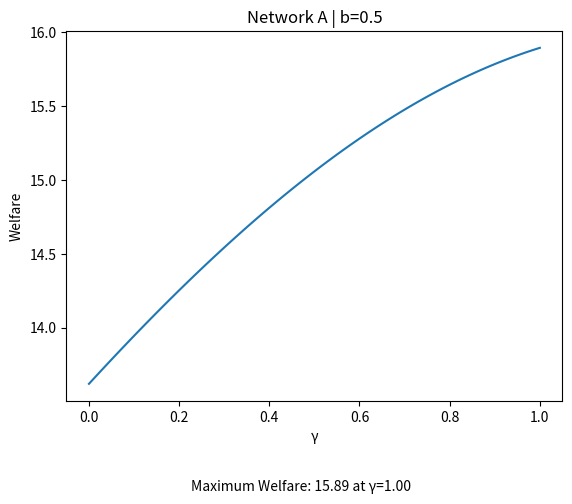

This figure's Python source:
import sympy as sym
import numpy as np

# Define symbols
q1, q2, q3, a1, a2, b1, b2, b3, c1, c2, n = sym.symbols('q1 q2 q3 a1 a2 b1 b2 b3 c1 c2 n')

# Define parameters
#alpha = sym.Symbol('alpha')
#cost = sym.Symbol('cost')
#s = sym.Symbol('s')
#each time you change network also change prices, costs, utility
alpha=10
cost=5
s=0.5



# Define profit functions
P1 = alpha - s*q2 - s*q3 - q1
P2 = alpha - s*q1 - s*q3 - q2
P3 = alpha - s*q1 - s*q2 - q3

C1 = cost - a1 - a2 - n*b1 - n*b2 - n*c1
C2 = cost - b1 - b2 - b3 - n*a1 - n*a2 - n*c1
C3 = cost - c1 - c2 - n*a1 - n*b1

prof1 = (P1-C1)*q1 - 4*a1**2 - 4*a2**2
prof2 = (P2-C2)*q2 - 6*b1**2 - 6*b2**2 - 6*b3**2
prof3 = (P3-C3)*q3 - 4*c1**2 - 4*c2**2

# Take derivatives
dq1 = sym.diff(prof1, q1)
dq2 = sym.diff(prof2, q2)
dq3 = sym.diff(prof3, q3)

# Set derivatives to 0 and solve for q1, q2, q3
soln = sym.solve((dq1, dq2, dq3), (q1, q2, q3))

# Print optimal values of q1, q2, q3
print("Optimal value of q1:", soln[q1])
print("Optimal value of q2:", soln[q2])
print("Optimal value of q3:", soln[q3])


p1 = P1.subs({q1: soln[q1], q2: soln[q2], q3: soln[q3]})
p2 = P2.subs({q1: soln[q1], q2: soln[q2], q3: soln[q3]})
p3 = P3.subs({q1: soln[q1], q2: soln[q2], q3: soln[q3]})


co1 = C1.subs({q1: soln[q1], q2: soln[q2], q3: soln[q3]})
co2 = C2.subs({q1: soln[q1], q2: soln[q2], q3: soln[q3]})
co3 = C3.subs({q1: soln[q1], q2: soln[q2], q3: soln[q3]})


Prof1 = (p1 - co1)*soln[q1] - 4*a1**2 - 4*a2**2
Prof2 = (p2 - co2)*soln[q2] - 6*b1**2 - 6*b2**2 - 6*b3**2
Prof3 = (p3 - co3)*soln[q3] - 4*c1**2 - 4*c2**2
Utility= alpha*(soln[q1]) - ((soln[q1])**2)/2 - s*((soln[q1])*(soln[q2])) - s*((soln[q1])*(soln[q3])) - ((p1)*(soln[q1])) + alpha*(soln[q2]) - ((soln[q2])**2)/2 - s*((soln[q2])*(soln[q1])) - s*((soln[q2])*(soln[q3])) - ((p2)*(soln[q2])) + alpha*(soln[q3]) - ((soln[q3])**2)/2 - s*((soln[q3])*(soln[q1])) - s*((soln[q3])*(soln[q2])) - ((p3)*(soln[q3])) 


print("Profits with optimal quantities for firm 1:", Prof1)
print("Profits with optimal quantities for firm 2:", Prof2)
print("Profits with optimal quantities for firm 3:", Prof3)


# Compute the second derivative of the function with respect to a1, a2
f_double_prime_Prof1_a1 = Prof1.diff(a1, 2)
f_double_prime_Prof1_a2 = Prof1.diff(a2, 2)

# Compute the second derivative of the function with respect to b1, b2, b3
f_double_prime_Prof2_b1 = Prof2.diff(b1, 2)
f_double_prime_Prof2_b2 = Prof2.diff(b2, 2)
f_double_prime_Prof2_b3 = Prof2.diff(b3, 2)

# Compute the second derivative of the function with respect to c1, c2
f_double_prime_Prof3_c1 = Prof3.diff(c1, 2)
f_double_prime_Prof3_c2 = Prof3.diff(c2, 2)



# Values of n to check for concavity
n_values = np.arange(0, 1.01, 0.01)

# Check concavity for each value of n
for n_val in n_values:
    # Substitute n with the current value
    f_double_prime_Prof1_a1_n = f_double_prime_Prof1_a1.subs(n, n_val)
    f_double_prime_Prof1_a2_n = f_double_prime_Prof1_a2.subs(n, n_val)
    f_double_prime_Prof2_b1_n = f_double_prime_Prof2_b1.subs(n, n_val)
    f_double_prime_Prof2_b2_n = f_double_prime_Prof2_b2.subs(n, n_val)
    f_double_prime_Prof2_b3_n = f_double_prime_Prof2_b3.subs(n, n_val)
    f_double_prime_Prof3_c1_n = f_double_prime_Prof3_c1.subs(n, n_val)
    f_double_prime_Prof3_c2_n = f_double_prime_Prof3_c2.subs(n, n_val)

    # Check if the second derivatives are non-positive
    if (f_double_prime_Prof1_a1_n.is_nonpositive and f_double_prime_Prof1_a2_n.is_nonpositive
            and f_double_prime_Prof2_b1_n.is_nonpositive and f_double_prime_Prof2_b2_n.is_nonpositive
            and f_double_prime_Prof2_b3_n.is_nonpositive and f_double_prime_Prof3_c1_n.is_nonpositive
            and f_double_prime_Prof3_c2_n.is_nonpositive):
        print(f"All functions are concave for n = {n_val}")
    else:
        print(f"Some functions are not concave for n = {n_val}")
        
        

# define first derivatives of the profits with respect to a1, a2, b1, b2, b3, c1, and c2
f_Prof1_a1 = Prof1.diff(a1)
f_Prof1_a2 = Prof1.diff(a2)
f_Prof2_b1 = Prof2.diff(b1)
f_Prof2_b2 = Prof2.diff(b2)
f_Prof2_b3 = Prof2.diff(b3)
f_Prof3_c1 = Prof3.diff(c1)
f_Prof3_c2 = Prof3.diff(c2)

# set first derivatives to zero and solve for a1, a2, b1, b2, b3, c1, and c2
eq1=f_Prof1_a1
eq2=f_Prof1_a2
eq3=f_Prof2_b1
eq4=f_Prof2_b2
eq5=f_Prof2_b3
eq6=f_Prof3_c1
eq7=f_Prof3_c2

# Solve equations and store results
solutions = sym.solve((eq1, eq2, eq3, eq4, eq5, eq6, eq7), (a1,a2,b1,b2,b3,c1,c2))

A1 = solutions[a1]
A2 = solutions[a2]
B1 = solutions[b1]
B2 = solutions[b2]
B3 = solutions[b3]
C1 = solutions[c1]
C2 = solutions[c2]

print("Solutions for a1,a2,b1,b2,b3,c1,c2:")
print("A1:", A1)
print("A2:", A2)
print("B1:", B1)
print("B2:", B2)
print("B3:", B3)
print("C1:", C1)
print("C2:", C2)


n = sym.symbols('n')
n_values = np.array([0, 0.2, 0.4, 0.5, 0.8, 1])

for n_val in n_values:
    print("For n =", n_val)
    print("A1 =", A1.subs(n, n_val))
    print("A2 =", A2.subs(n, n_val))
    print("B1 =", B1.subs(n, n_val))
    print("B2 =", B2.subs(n, n_val))
    print("B3 =", B3.subs(n, n_val))
    print("C1 =", C1.subs(n, n_val))
    print("C2 =", C2.subs(n, n_val))
    

##########################################################


import numpy as np
import sympy as sym

# Define your 8 variables as symbolic expressions
n, A1, A2, B1, B2, B3, C1, C2 = sym.symbols('n A1 A2 B1 B2 B3 C1 C2')

# Define your function as the sum of 4 symbolic expressions

Prof1 = (p1 - co1)*soln[q1] - 4*a1**2 - 4*a2**2
Prof1_rep = Prof1.subs(a1, solutions[a1]).subs(a2, solutions[a2]).subs(b1, solutions[b1]).subs(b2, solutions[b2]).subs(b3, solutions[b3]).subs(c1, solutions[c1]).subs(c2, solutions[c2].subs(A1, solutions[a1]).subs(A2, solutions[a2]).subs(B1, solutions[b1]).subs(B2, solutions[b2]).subs(B3, solutions[b3]).subs(C1, solutions[c1]).subs(C2, solutions[c2]))     

Prof2 = (p2 - co2)*soln[q2] - 6*b1**2 - 6*b2**2 - 6*b3**2
Prof2_rep = Prof2.subs(a1, solutions[a1]).subs(a2, solutions[a2]).subs(b1, solutions[b1]).subs(b2, solutions[b2]).subs(b3, solutions[b3]).subs(c1, solutions[c1]).subs(c2, solutions[c2].subs(A1, solutions[a1]).subs(A2, solutions[a2]).subs(B1, solutions[b1]).subs(B2, solutions[b2]).subs(B3, solutions[b3]).subs(C1, solutions[c1]).subs(C2, solutions[c2]))

Prof3 = (p3 - co3)*soln[q3] - 4*c1**2 - 4*c2**2
Prof3_rep = Prof3.subs(a1, solutions[a1]).subs(a2, solutions[a2]).subs(b1, solutions[b1]).subs(b2, solutions[b2]).subs(b3, solutions[b3]).subs(c1, solutions[c1]).subs(c2, solutions[c2].subs(A1, solutions[a1]).subs(A2, solutions[a2]).subs(B1, solutions[b1]).subs(B2, solutions[b2]).subs(B3, solutions[b3]).subs(C1, solutions[c1]).subs(C2, solutions[c2]))

Utility= alpha*(soln[q1]) - ((soln[q1])**2)/2 - s*((soln[q1])*(soln[q2])) - s*((soln[q1])*(soln[q3])) - ((p1)*(soln[q1])) + alpha*(soln[q2]) - ((soln[q2])**2)/2 - s*((soln[q2])*(soln[q1])) - s*((soln[q2])*(soln[q3])) - ((p2)*(soln[q2])) + alpha*(soln[q3]) - ((soln[q3])**2)/2 - s*((soln[q3])*(soln[q1])) - s*((soln[q3])*(soln[q2])) - ((p3)*(soln[q3]))
Utility_rep= Utility.subs(a1, solutions[a1]).subs(a2, solutions[a2]).subs(b1, solutions[b1]).subs(b2, solutions[b2]).subs(b3, solutions[b3]).subs(c1, solutions[c1]).subs(c2, solutions[c2].subs(A1, solutions[a1]).subs(A2, solutions[a2]).subs(B1, solutions[b1]).subs(B2, solutions[b2]).subs(B3, solutions[b3]).subs(C1, solutions[c1]).subs(C2, solutions[c2]))

f = Prof1_rep + Prof2_rep + Prof3_rep + Utility_rep
f_rep = f.subs(a1, solutions[a1]).subs(a2, solutions[a2]).subs(b1, solutions[b1]).subs(b2, solutions[b2]).subs(b3, solutions[b3]).subs(c1, solutions[c1]).subs(c2, solutions[c2].subs(A1, solutions[a1]).subs(A2, solutions[a2]).subs(B1, solutions[b1]).subs(B2, solutions[b2]).subs(B3, solutions[b3]).subs(C1, solutions[c1]).subs(C2, solutions[c2]))     
print(f_rep)

from sympy import simplify
f_simp=simplify(f_rep)
print(f_simp)

import numpy as np
import matplotlib.pyplot as plt
import sympy as sym


def evaluate_f(n):
    return f_simp.subs({'n': n})
n_vals = np.arange(0, 1.01, 0.01)
f_vals = np.array([evaluate_f(n) for n in n_vals])
f_max_val = np.max(f_vals)
n_max = n_vals[np.argmax(f_vals)]
plt.plot(n_vals, f_vals)
plt.title('Network A | b=0.5')
plt.xlabel('γ')
plt.ylabel('Welfare')
plt.text(0.47, f_max_val -3, f"Maximum Welfare: {f_max_val:.2f} at γ={n_max:.2f}", ha='center')
plt.show()
